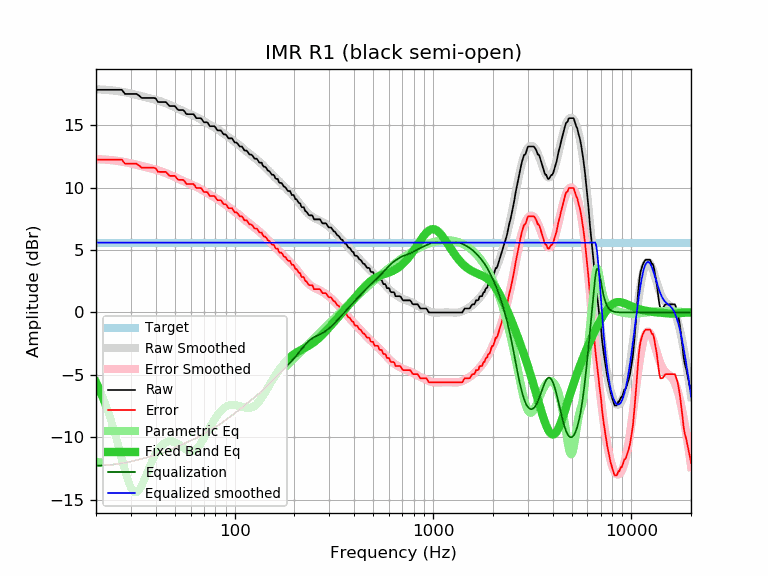

Values plotted in this chart, from the file beside it:
frequency, raw, error, smoothed, error_smoothed, equalization, parametric_eq, equalized_raw, equalized_smoothed, target
20, 17.84, 12.25, 17.88, 12.29, -12.29, -5.59, 5.55, 5.59, 5.59
21, 17.84, 12.25, 17.87, 12.27, -12.27, -6.31, 5.57, 5.59, 5.59
22, 17.84, 12.25, 17.85, 12.25, -12.25, -7.09, 5.59, 5.59, 5.59
23, 17.84, 12.25, 17.82, 12.23, -12.23, -7.93, 5.61, 5.59, 5.59
24, 17.84, 12.25, 17.80, 12.20, -12.20, -8.82, 5.64, 5.59, 5.59
25, 17.84, 12.25, 17.76, 12.17, -12.17, -9.77, 5.67, 5.59, 5.59
26, 17.84, 12.25, 17.73, 12.13, -12.13, -10.75, 5.71, 5.59, 5.59
27, 17.84, 12.25, 17.69, 12.09, -12.09, -11.73, 5.75, 5.59, 5.59
28, 17.51, 11.92, 17.64, 12.04, -12.04, -12.66, 5.47, 5.59, 5.59
29, 17.51, 11.92, 17.59, 11.99, -11.99, -13.46, 5.52, 5.59, 5.59
30, 17.51, 11.92, 17.54, 11.94, -11.94, -14.06, 5.57, 5.59, 5.59
31, 17.51, 11.92, 17.48, 11.89, -11.89, -14.39, 5.62, 5.59, 5.59
32, 17.51, 11.92, 17.43, 11.84, -11.84, -14.43, 5.67, 5.59, 5.59
33, 17.37, 11.78, 17.38, 11.78, -11.78, -14.23, 5.59, 5.59, 5.59
34, 17.19, 11.60, 17.33, 11.73, -11.73, -13.86, 5.46, 5.59, 5.59
35, 17.19, 11.60, 17.28, 11.68, -11.68, -13.41, 5.51, 5.59, 5.59
36, 17.19, 11.60, 17.23, 11.63, -11.63, -12.94, 5.56, 5.59, 5.59
37, 17.19, 11.60, 17.18, 11.58, -11.58, -12.47, 5.61, 5.59, 5.59
38, 17.19, 11.60, 17.13, 11.54, -11.54, -12.04, 5.65, 5.59, 5.59
39, 17.19, 11.60, 17.08, 11.49, -11.49, -11.66, 5.70, 5.59, 5.59
40, 17.15, 11.56, 17.03, 11.44, -11.44, -11.33, 5.71, 5.59, 5.59
41, 16.87, 11.28, 16.98, 11.39, -11.39, -11.05, 5.48, 5.59, 5.59
42, 16.86, 11.27, 16.93, 11.34, -11.34, -10.82, 5.52, 5.59, 5.59
43, 16.86, 11.27, 16.88, 11.28, -11.28, -10.64, 5.58, 5.59, 5.59
44, 16.86, 11.27, 16.82, 11.22, -11.22, -10.50, 5.64, 5.59, 5.59
45, 16.86, 11.27, 16.76, 11.16, -11.16, -10.40, 5.70, 5.59, 5.59
46, 16.70, 11.11, 16.70, 11.10, -11.10, -10.34, 5.60, 5.59, 5.59
47, 16.54, 10.95, 16.63, 11.04, -11.04, -10.31, 5.50, 5.59, 5.59
48, 16.54, 10.95, 16.57, 10.97, -10.97, -10.32, 5.57, 5.59, 5.59
49, 16.54, 10.95, 16.50, 10.91, -10.91, -10.35, 5.63, 5.59, 5.59
50, 16.54, 10.95, 16.44, 10.84, -10.84, -10.40, 5.70, 5.59, 5.59
51, 16.35, 10.76, 16.37, 10.78, -10.78, -10.47, 5.57, 5.59, 5.59
52, 16.22, 10.63, 16.31, 10.72, -10.72, -10.56, 5.50, 5.59, 5.59
53, 16.22, 10.63, 16.25, 10.65, -10.65, -10.65, 5.57, 5.59, 5.59
54, 16.22, 10.63, 16.19, 10.59, -10.59, -10.75, 5.63, 5.59, 5.59
55, 16.22, 10.63, 16.13, 10.54, -10.54, -10.84, 5.68, 5.59, 5.59
56, 16.10, 10.51, 16.08, 10.48, -10.48, -10.94, 5.62, 5.59, 5.59
57, 15.90, 10.31, 16.02, 10.43, -10.43, -11.02, 5.47, 5.59, 5.59
58, 15.89, 10.30, 15.97, 10.38, -10.38, -11.08, 5.51, 5.59, 5.59
59, 15.89, 10.30, 15.92, 10.33, -10.33, -11.12, 5.56, 5.59, 5.59
60, 15.89, 10.30, 15.87, 10.28, -10.28, -11.14, 5.61, 5.59, 5.59
61, 15.89, 10.30, 15.82, 10.23, -10.23, -11.14, 5.66, 5.59, 5.59
62, 15.89, 10.30, 15.77, 10.18, -10.18, -11.11, 5.71, 5.59, 5.59
63, 15.75, 10.16, 15.72, 10.13, -10.13, -11.05, 5.62, 5.59, 5.59
64, 15.57, 9.98, 15.67, 10.08, -10.08, -10.97, 5.49, 5.59, 5.59
65, 15.57, 9.98, 15.62, 10.02, -10.02, -10.86, 5.55, 5.59, 5.59
66, 15.57, 9.98, 15.56, 9.97, -9.97, -10.73, 5.60, 5.59, 5.59
67, 15.57, 9.98, 15.50, 9.91, -9.91, -10.58, 5.66, 5.59, 5.59
68, 15.53, 9.94, 15.44, 9.85, -9.85, -10.43, 5.68, 5.59, 5.59
69, 15.37, 9.78, 15.38, 9.79, -9.79, -10.26, 5.58, 5.59, 5.59
70, 15.24, 9.65, 15.32, 9.73, -9.73, -10.08, 5.51, 5.59, 5.59
71, 15.24, 9.65, 15.26, 9.67, -9.67, -9.90, 5.57, 5.59, 5.59
72, 15.24, 9.65, 15.20, 9.61, -9.61, -9.72, 5.63, 5.59, 5.59
73, 15.22, 9.63, 15.15, 9.55, -9.55, -9.54, 5.67, 5.59, 5.59
74, 15.06, 9.47, 15.09, 9.49, -9.49, -9.36, 5.57, 5.59, 5.59
75, 14.92, 9.33, 15.03, 9.44, -9.44, -9.19, 5.48, 5.59, 5.59
76, 14.92, 9.33, 14.98, 9.39, -9.39, -9.02, 5.53, 5.59, 5.59
77, 14.92, 9.33, 14.93, 9.33, -9.33, -8.86, 5.59, 5.59, 5.59
78, 14.92, 9.33, 14.88, 9.28, -9.28, -8.71, 5.64, 5.59, 5.59
79, 14.92, 9.33, 14.83, 9.23, -9.23, -8.57, 5.69, 5.59, 5.59
... 553 more rows
